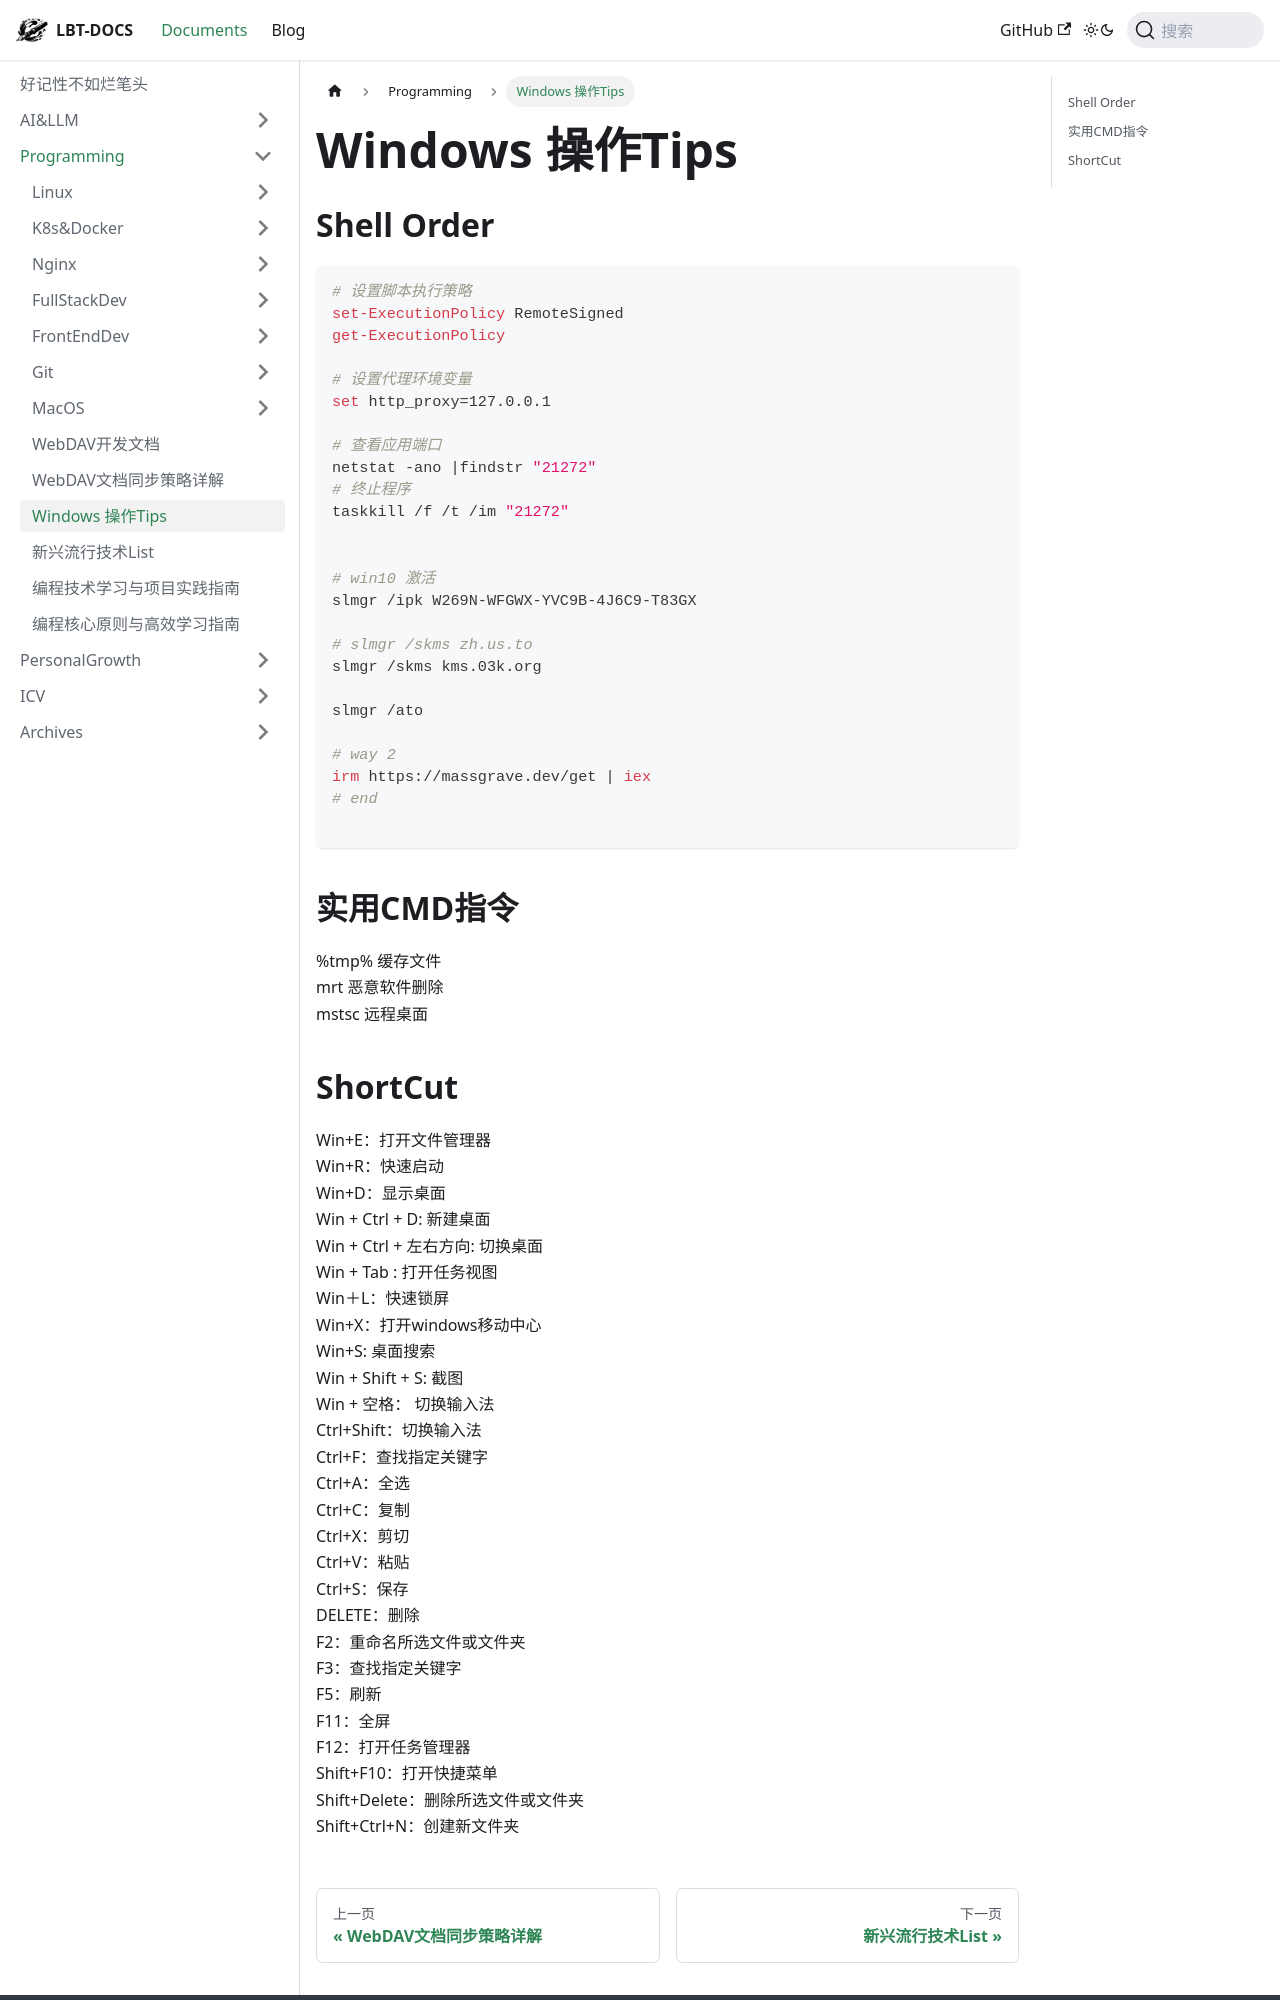

repository: fhvknb/lbt-docs · page: docs/Programming/Window Dos Notes.html · generator: docusaurus

---
title: Windows 操作Tips
tag: 
   - Windows
   - Tips
---


## Shell  Order
```powershell
# 设置脚本执行策略 
set-ExecutionPolicy RemoteSigned
get-ExecutionPolicy

# 设置代理环境变量
set http_proxy=127.0.0.1

# 查看应用端口
netstat -ano |findstr "21272"
# 终止程序
taskkill /f /t /im "21272"


# win10 激活
slmgr /ipk W269N-WFGWX-YVC9B-4J6C9-T83GX

# slmgr /skms zh.us.to
slmgr /skms kms.03k.org  

slmgr /ato

# way 2
irm https://massgrave.dev/get | iex
# end

```


## 实用CMD指令

%tmp%  缓存文件  
mrt  恶意软件删除   
mstsc 远程桌面
